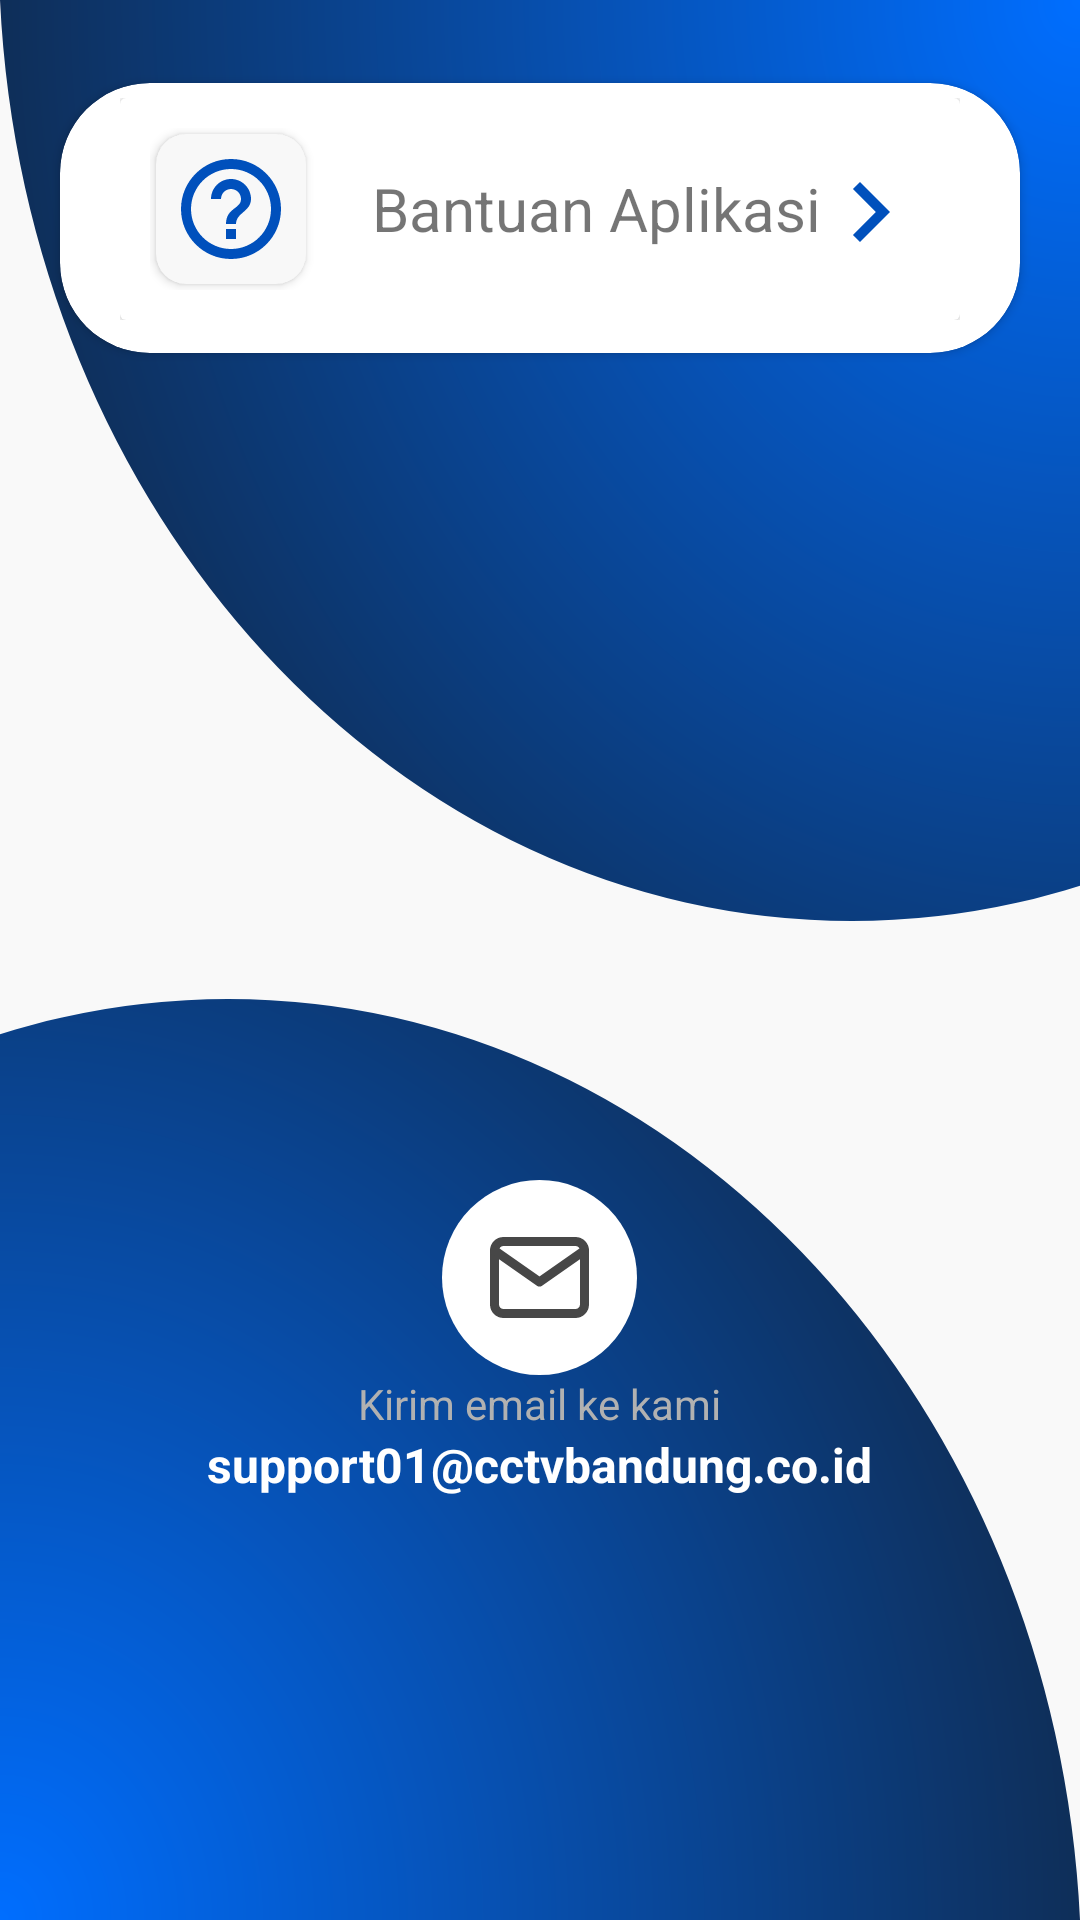

Write the Android layout XML for this screen, with the resource values it uses.
<!-- AndroidManifest.xml: application theme Theme.AnyarScanerOffline -->
<!-- res/layout/fragment_support.xml -->
<?xml version="1.0" encoding="utf-8"?>
<androidx.constraintlayout.widget.ConstraintLayout xmlns:android="http://schemas.android.com/apk/res/android"
    xmlns:app="http://schemas.android.com/apk/res-auto"
    xmlns:tools="http://schemas.android.com/tools"
    android:layout_width="match_parent"
    android:layout_height="match_parent"
    android:background="@color/putih_teal">

    <ImageView
        android:id="@+id/imageView"
        android:layout_width="wrap_content"
        android:layout_height="wrap_content"
        android:scaleType="fitXY"
        android:src="@drawable/bg_profil"
        app:layout_constraintBottom_toBottomOf="parent"
        app:layout_constraintEnd_toEndOf="parent"
        app:layout_constraintStart_toStartOf="parent"
        app:layout_constraintTop_toTopOf="parent"
        app:layout_constraintVertical_bias="0"/>

    <ImageView
        android:id="@+id/imageView2"
        android:layout_width="wrap_content"
        android:layout_height="wrap_content"
        android:scaleType="fitXY"
        android:src="@drawable/bg_profil"
        app:layout_constraintBottom_toBottomOf="parent"
        app:layout_constraintEnd_toEndOf="parent"
        app:layout_constraintStart_toStartOf="parent"
        app:layout_constraintTop_toTopOf="parent"
        app:layout_constraintVertical_bias="1"
        android:rotation="180"/>

    <androidx.cardview.widget.CardView
        android:id="@+id/cardView"
        android:layout_width="match_parent"
        android:layout_height="90dp"
        android:layout_marginHorizontal="20dp"
        app:cardCornerRadius="30dp"
        app:layout_constraintBottom_toBottomOf="parent"
        app:layout_constraintEnd_toEndOf="parent"
        app:layout_constraintStart_toStartOf="parent"
        app:layout_constraintTop_toTopOf="parent"
        app:layout_constraintVertical_bias="0.05">

        <LinearLayout
            android:layout_width="match_parent"
            android:layout_height="wrap_content"
            android:orientation="vertical"
            android:paddingHorizontal="20dp"
            android:paddingVertical="5dp">
            
            <androidx.cardview.widget.CardView
                android:layout_width="match_parent"
                android:layout_height="wrap_content">

                <LinearLayout
                    android:layout_width="match_parent"
                    android:layout_height="wrap_content"
                    android:orientation="vertical">

                    <RelativeLayout
                        android:id="@+id/rl_bantuan"
                        android:layout_width="match_parent"
                        android:layout_height="wrap_content"
                        android:layout_gravity="center"
                        android:padding="10dp">

                        
                        <LinearLayout
                            android:layout_width="match_parent"
                            android:layout_height="wrap_content"
                            android:orientation="horizontal">

                            <androidx.cardview.widget.CardView
                                android:layout_width="50dp"
                                android:layout_height="50dp"
                                android:layout_marginHorizontal="2dp"
                                android:layout_marginVertical="2dp"
                                android:backgroundTint="#F8F8F8"
                                app:cardCornerRadius="10dp">

                                <ImageView
                                    android:layout_width="40dp"
                                    android:layout_height="40dp"
                                    android:layout_gravity="center"
                                    android:src="@drawable/ic_baseline_help_outline_24" />

                            </androidx.cardview.widget.CardView>

                            <TextView
                                android:layout_width="wrap_content"
                                android:layout_height="wrap_content"
                                android:layout_gravity="center"
                                android:layout_marginLeft="20dp"
                                android:text="Bantuan Aplikasi"
                                android:textSize="20dp" />

                        </LinearLayout>

                        <ImageView
                            android:layout_width="40dp"
                            android:layout_height="40dp"
                            android:layout_alignParentRight="true"
                            android:layout_marginTop="8dp"
                            android:src="@drawable/ic_baseline_chevron_right_24" />
                    </RelativeLayout>

                </LinearLayout>

            </androidx.cardview.widget.CardView>

        </LinearLayout>

    </androidx.cardview.widget.CardView>

    <LinearLayout
        android:layout_width="match_parent"
        android:layout_height="wrap_content"
        android:orientation="vertical"
        app:layout_constraintBottom_toBottomOf="parent"
        app:layout_constraintEnd_toEndOf="parent"
        app:layout_constraintStart_toStartOf="parent"
        app:layout_constraintTop_toTopOf="@+id/imageView2"
        app:layout_constraintVertical_bias="0.3">

        <ImageButton
            android:id="@+id/btn_gmail_admin"
            android:layout_width="wrap_content"
            android:layout_height="wrap_content"
            android:background="@drawable/ic_icon_mail"
            android:clickable="true"
            android:onClick="openGmail"
            android:layout_gravity="center"/>

        <TextView
            android:id="@+id/textView"
            android:layout_width="wrap_content"
            android:layout_height="wrap_content"
            android:text="Kirim email ke kami"
            android:textColor="@color/abu_muda"
            android:textSize="14sp"
            android:layout_gravity="center"/>

        <TextView
            android:layout_width="wrap_content"
            android:layout_height="wrap_content"
            android:text="support01@cctvbandung.co.id"
            android:textColor="@color/white"
            android:textSize="16sp"
            android:textStyle="bold"
            android:layout_gravity="center"/>

    </LinearLayout>


</androidx.constraintlayout.widget.ConstraintLayout>
<!-- resources referenced by this layout -->
<resources>
  <color name="abu_muda">#B1B1B1</color>
  <color name="putih_teal">#F9F9F9</color>
  <color name="white">#FFFFFFFF</color>
  <!-- drawable bg_profil (drawable) -->
  <vector xmlns:android="http://schemas.android.com/apk/res/android"
      xmlns:aapt="http://schemas.android.com/aapt"
      android:width="411.509dp"
      android:height="307dp"
      android:viewportWidth="411.509"
      android:viewportHeight="307">
    <path
        android:pathData="M324.509,307a327.592,327.592 0,0 1,-63.361 -6.172,323.406 323.406,0 0,1 -59.207,-17.732A324.776,324.776 0,0 1,148.068 254.984a327.18,327.18 0,0 1,-47.359 -37.312,327.543 327.543,0 0,1 -39.665,-45.334 325.515,325.515 0,0 1,-30.794 -52.176,323.536 323.536,0 0,1 -20.741,-57.838A325.533,325.533 0,0 1,0 0L411.509,0v295.222c-7.791,2.16 -15.744,4.046 -23.638,5.606A327.61,327.61 0,0 1,324.509 307Z">
      <aapt:attr name="android:fillColor">
        <gradient 
            android:gradientRadius="452.52335"
            android:centerX="411.50903"
            android:centerY="0"
            android:type="radial">
          <item android:offset="0" android:color="#FF006EFF"/>
          <item android:offset="1" android:color="#FF102848"/>
        </gradient>
      </aapt:attr>
    </path>
  </vector>
  <!-- drawable ic_baseline_chevron_right_24 (drawable) -->
  <vector android:height="24dp" android:tint="#0050BC"
      android:viewportHeight="24" android:viewportWidth="24"
      android:width="24dp" xmlns:android="http://schemas.android.com/apk/res/android">
      <path android:fillColor="@android:color/white" android:pathData="M10,6L8.59,7.41 13.17,12l-4.58,4.59L10,18l6,-6z"/>
  </vector>
  <!-- drawable ic_baseline_help_outline_24 (drawable) -->
  <vector android:autoMirrored="true" android:height="24dp"
      android:tint="#0050BC" android:viewportHeight="24"
      android:viewportWidth="24" android:width="24dp" xmlns:android="http://schemas.android.com/apk/res/android">
      <path android:fillColor="@android:color/white" android:pathData="M11,18h2v-2h-2v2zM12,2C6.48,2 2,6.48 2,12s4.48,10 10,10 10,-4.48 10,-10S17.52,2 12,2zM12,20c-4.41,0 -8,-3.59 -8,-8s3.59,-8 8,-8 8,3.59 8,8 -3.59,8 -8,8zM12,6c-2.21,0 -4,1.79 -4,4h2c0,-1.1 0.9,-2 2,-2s2,0.9 2,2c0,2 -3,1.75 -3,5h2c0,-2.25 3,-2.5 3,-5 0,-2.21 -1.79,-4 -4,-4z"/>
  </vector>
  <!-- drawable ic_icon_mail (drawable) -->
  <vector xmlns:android="http://schemas.android.com/apk/res/android"
      android:width="65dp"
      android:height="65dp"
      android:viewportWidth="65"
      android:viewportHeight="65">
    <path
        android:pathData="M32.5,32.5m-32.5,0a32.5,32.5 0,1 1,65 0a32.5,32.5 0,1 1,-65 0"
        android:fillColor="#fff"/>
    <path
        android:pathData="M20.5,20.5L44.5,20.5a3.009,3.009 0,0 1,3 3L47.5,41.5a3.009,3.009 0,0 1,-3 3L20.5,44.5a3.009,3.009 0,0 1,-3 -3L17.5,23.5A3.009,3.009 0,0 1,20.5 20.5Z"
        android:strokeLineJoin="round"
        android:strokeWidth="3"
        android:fillColor="#00000000"
        android:strokeColor="#474747"
        android:strokeLineCap="round"/>
    <path
        android:pathData="M47.5,23.5 L32.5,34 17.5,23.5"
        android:strokeLineJoin="round"
        android:strokeWidth="3"
        android:fillColor="#00000000"
        android:strokeColor="#474747"
        android:strokeLineCap="round"/>
  </vector>
  <style name="Theme.AnyarScanerOffline" parent="Theme.MaterialComponents.DayNight.NoActionBar">
          
          <item name="colorPrimary">@color/Biru</item>
          <item name="colorPrimaryVariant">@color/white</item>
          <item name="colorOnPrimary">@color/putih_teal</item>
          
          <item name="colorSecondary">@color/Biru</item>
          <item name="colorSecondaryVariant">@color/white</item>
          <item name="colorOnSecondary">@color/putih_teal</item>
          
          <item name="android:statusBarColor" tools:targetApi="l">?attr/colorPrimary</item>
          
      </style>
  <color name="Biru">#1A60BC</color>
</resources>
